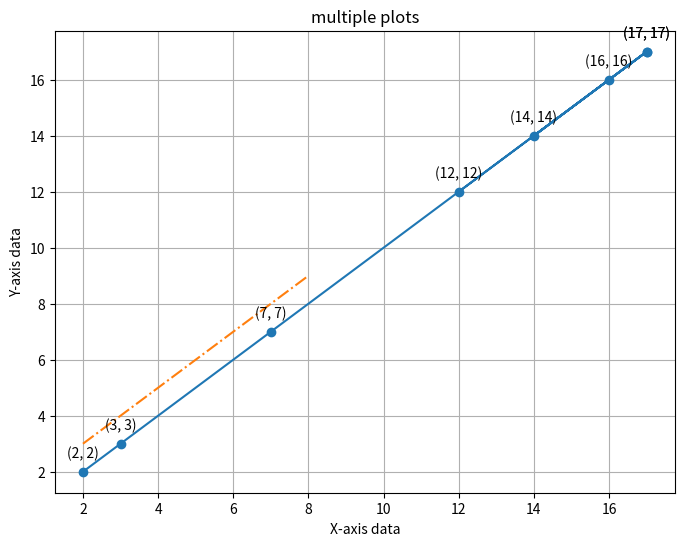

This figure's Python source:
import matplotlib.pyplot as plt

x = [2,3,7,16,17,14,17,12]
y = [2,3,7,16,17,14,17,12]

plt.figure(figsize=(8, 6))
plt.plot(x, y, marker='o', linestyle='-')

for i, (xi, yi) in enumerate(zip(x, y)):
	plt.annotate(f'({xi}, {yi})', (xi, yi), textcoords="offset points", xytext=(0, 10), ha='center')

x1 = [2, 4, 6, 8]
y1 = [3, 5, 7, 9]
 
plt.plot(x1, y1, '-.')

plt.grid(True)


plt.show()

plt.xlabel("X-axis data")
plt.ylabel("Y-axis data")
plt.title('multiple plots')
plt.show()
